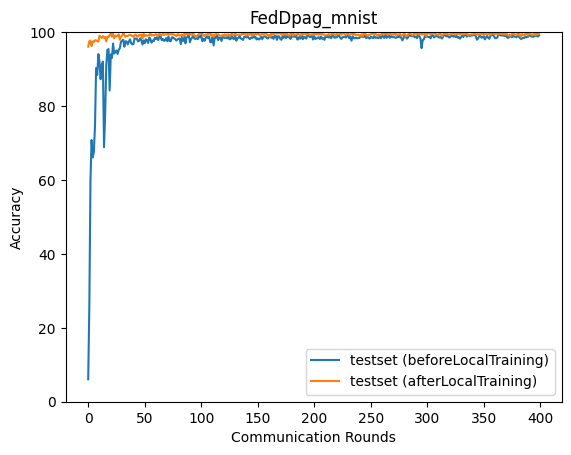

Source data for this figure (header and first rows):
epoch, accuracy_test_before, accuracy_test_after
0, 6.08, 96.06
1, 25.73, 97.51
2, 59.84, 97.7
3, 70.79, 96.25
4, 66.11, 97.46
5, 67.56, 97.35
6, 74.47, 97.8
7, 90.28, 97.77
8, 88.42, 97.58
9, 94.05, 97.43
10, 91.96, 99.03
11, 87.26, 98.63
12, 91.07, 98.46
13, 92.02, 98.93
14, 68.89, 98.42
15, 77.68, 98.72
16, 91.1, 97.49
17, 95.2, 98.78
18, 95.41, 98.65
19, 84.22, 99.17
20, 93.97, 99.61
21, 92.98, 98.76
22, 96.91, 99.51
23, 94.2, 98.35
24, 94.62, 99.08
25, 95.04, 98.88
26, 94.1, 99
27, 95.2, 99.4
28, 95.65, 97.93
29, 97.44, 98.79
30, 97.61, 99.07
31, 97.94, 99.85
32, 96.06, 99.26
33, 97.52, 98.73
34, 97.46, 98.98
35, 96.65, 98.96
36, 97.45, 99.17
37, 98.05, 99.22
38, 97.02, 99.19
39, 96.69, 98.91
40, 96.76, 98.75
41, 98.29, 99.16
42, 98.25, 99.31
43, 98.22, 98.9
44, 97.48, 98.74
45, 97.66, 99.21
46, 98.35, 99.23
47, 97.74, 99.31
48, 96.66, 98.22
49, 97.73, 99.51
50, 97.03, 98.92
51, 98.06, 99.19
52, 97.81, 99.05
53, 97.07, 99.05
54, 98.55, 99.21
55, 98.18, 99.64
56, 97.15, 99.07
57, 97.74, 99.23
58, 97.55, 99.1
59, 98.45, 99.22
... 340 more rows
